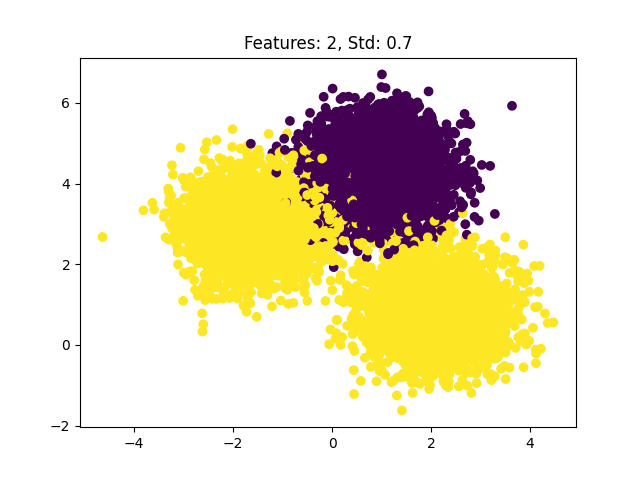

Values plotted in this chart, from the file beside it:
feat_0, feat_1, target
1.267, 5.142, 0
2.22, 1.539, 1
1.085, 4.569, 0
1.436, 4.718, 0
2.003, 4.901, 0
2.537, 0.9186, 1
-1.955, 1.707, 1
-1.628, 4.153, 1
-1.344, 3.953, 1
-1.292, 2.917, 1
-2.392, 3.225, 1
1.874, 4.336, 0
-1.696, 3.244, 1
4.125, -0.2117, 1
-0.03394, 4.029, 0
-2.339, 3.168, 1
2.286, 0.2455, 1
1.426, 1.649, 1
2.603, 0.9898, 1
2.229, 0.687, 1
-1.07, 2.654, 1
-2.228, 4.154, 1
0.8962, 0.8322, 1
1.249, 5.124, 0
-1.882, 2.941, 1
-2.677, 4.02, 1
-0.9814, 3.275, 1
1.952, 0.6402, 1
-2.095, 3.396, 1
0.9729, 5.527, 0
-1.369, 3.115, 1
0.9917, 1.614, 1
3.496, 2.175, 1
-1.439, 2.512, 1
2.115, 0.3595, 1
-2.629, 3.058, 1
-0.6946, 3.587, 1
-2.188, 4.492, 1
-1.893, 2.052, 1
-1.301, 3.864, 1
1.159, -0.2067, 1
-2.474, 2.169, 1
-0.8917, 2.972, 1
1.405, 3.365, 0
-2.202, 3.17, 1
-1.234, 2.18, 1
2.735, -1.01, 1
0.7745, 5.185, 0
0.04293, 4.561, 0
2.192, 4.011, 0
2.711, 0.5016, 1
1.03, 4.121, 0
0.2543, 3.337, 0
1.114, 4.983, 0
0.772, 3.771, 0
0.4587, 2.495, 0
0.3233, 5.174, 0
1.558, 0.7913, 1
1.654, 3.793, 0
1.607, 3.25, 0
... 9,940 more rows
